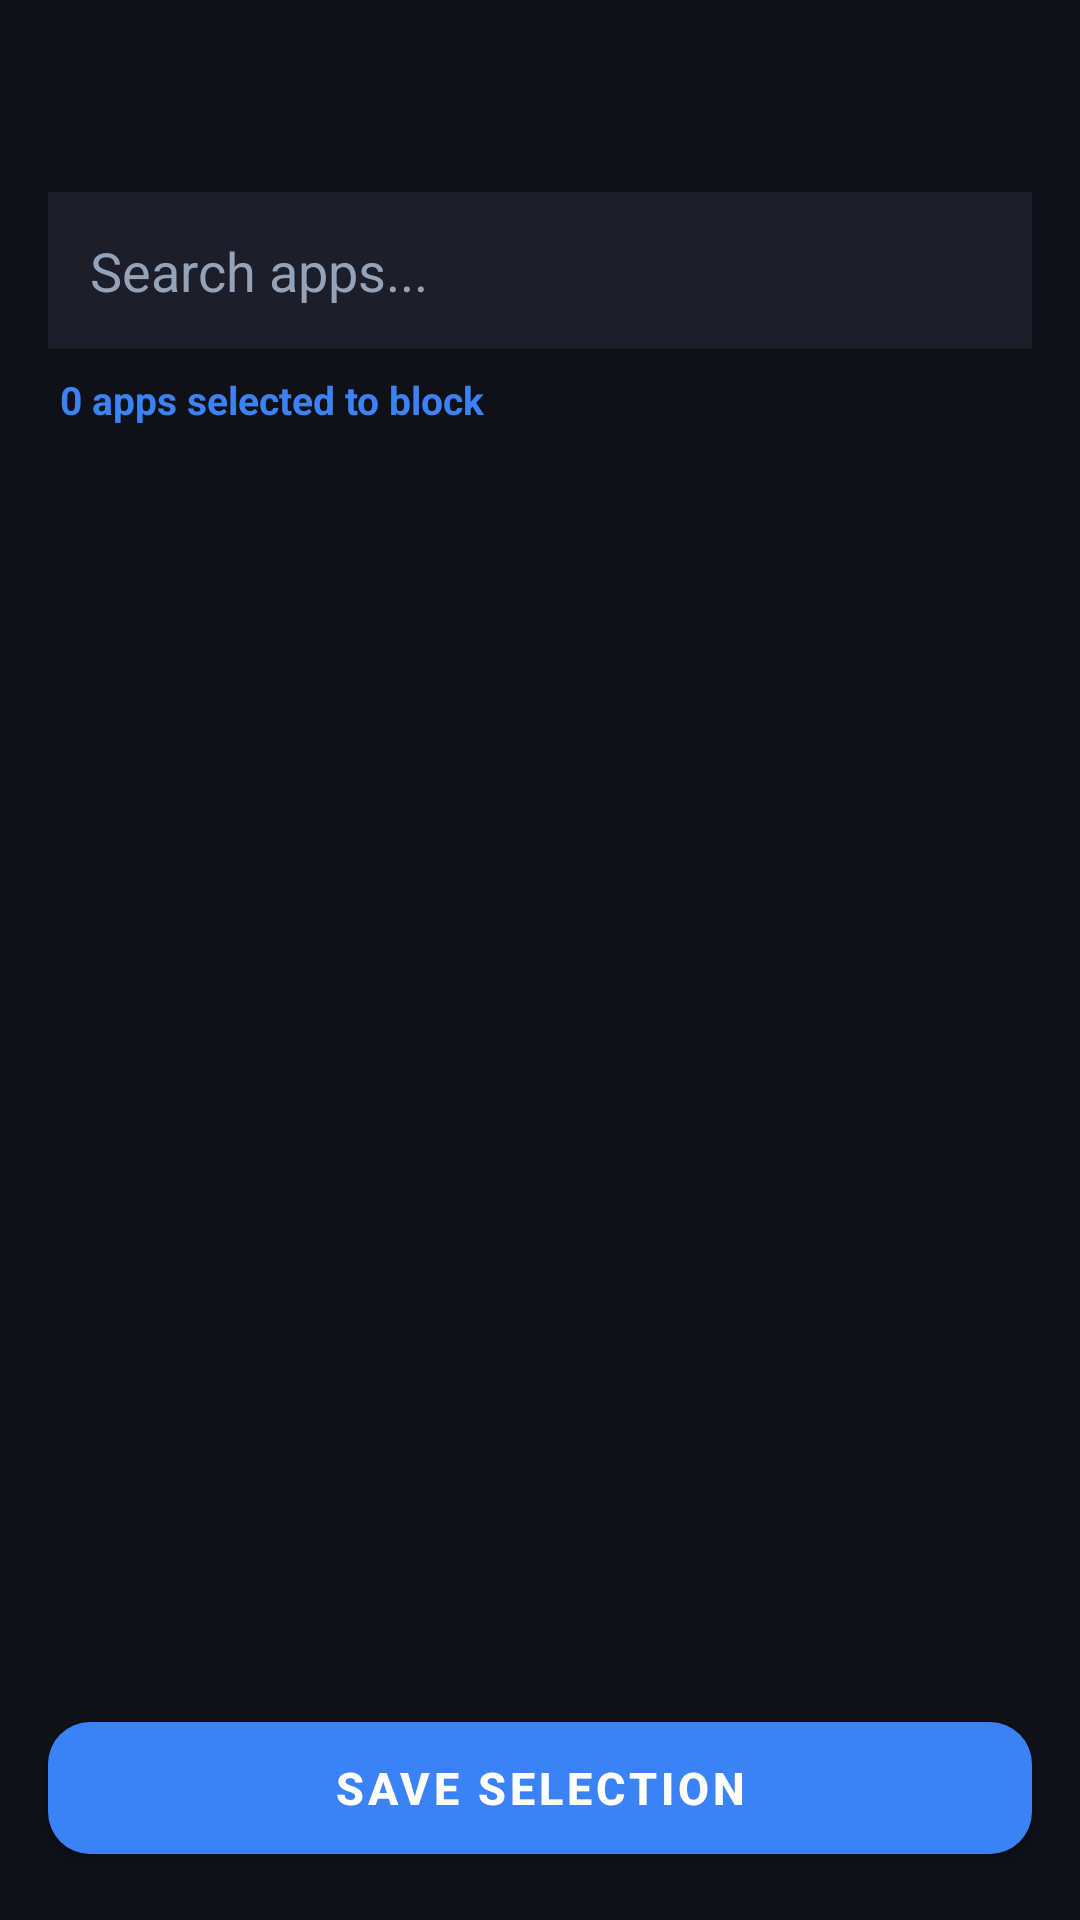

Write the Android layout XML for this screen, with the resource values it uses.
<!-- AndroidManifest.xml: application theme Theme.WiFiOptimizer -->
<!-- res/layout/activity_app_selection.xml -->
<?xml version="1.0" encoding="utf-8"?>
<LinearLayout xmlns:android="http://schemas.android.com/apk/res/android"
    xmlns:app="http://schemas.android.com/apk/res-auto"
    android:layout_width="match_parent"
    android:layout_height="match_parent"
    android:orientation="vertical"
    android:background="@color/bg_dark">

    
    <androidx.appcompat.widget.Toolbar
        android:id="@+id/toolbar"
        android:layout_width="match_parent"
        android:layout_height="?attr/actionBarSize"
        android:background="@color/bg_dark"
        app:titleTextColor="@color/text_primary" />

    
    <EditText
        android:id="@+id/etSearch"
        android:layout_width="match_parent"
        android:layout_height="wrap_content"
        android:hint="Search apps..."
        android:textColor="@color/text_primary"
        android:textColorHint="@color/text_secondary"
        android:background="@color/card_surface"
        android:padding="14dp"
        android:drawablePadding="8dp"
        android:inputType="text"
        android:singleLine="true"
        android:layout_marginStart="16dp"
        android:layout_marginEnd="16dp"
        android:layout_marginTop="8dp"
        android:layout_marginBottom="8dp" />

    
    <TextView
        android:id="@+id/tvSelectedCount"
        android:layout_width="wrap_content"
        android:layout_height="wrap_content"
        android:text="0 apps selected to block"
        android:textColor="@color/accent_blue"
        android:textSize="13sp"
        android:textStyle="bold"
        android:layout_marginStart="20dp"
        android:layout_marginBottom="8dp" />

    
    <androidx.recyclerview.widget.RecyclerView
        android:id="@+id/rvApps"
        android:layout_width="match_parent"
        android:layout_height="0dp"
        android:layout_weight="1"
        android:clipToPadding="false"
        android:paddingBottom="80dp" />

    
    <com.google.android.material.button.MaterialButton
        android:id="@+id/btnSaveApps"
        android:layout_width="match_parent"
        android:layout_height="56dp"
        android:text="Save Selection"
        android:textSize="15sp"
        android:textStyle="bold"
        android:layout_margin="16dp"
        app:cornerRadius="14dp"
        app:backgroundTint="@color/accent_blue" />

</LinearLayout>
<!-- resources referenced by this layout -->
<resources>
  <color name="accent_blue">#3B82F6</color>
  <color name="bg_dark">#0F1117</color>
  <color name="card_surface">#1C1E2A</color>
  <color name="text_primary">#F1F5F9</color>
  <color name="text_secondary">#94A3B8</color>
  <style name="Theme.WiFiOptimizer" parent="Theme.MaterialComponents.DayNight.NoActionBar">
          <item name="colorPrimary">@color/accent_blue</item>
          <item name="colorPrimaryVariant">@color/accent_blue</item>
          <item name="colorOnPrimary">@color/white</item>
          <item name="colorSecondary">@color/accent_blue</item>
          <item name="colorSecondaryVariant">@color/accent_blue</item>
          <item name="colorOnSecondary">@color/white</item>
          <item name="android:statusBarColor">@color/bg_dark</item>
          <item name="android:navigationBarColor">@color/bg_dark</item>
          <item name="android:windowBackground">@color/bg_dark</item>
      </style>
  <color name="white">#FFFFFFFF</color>
</resources>
